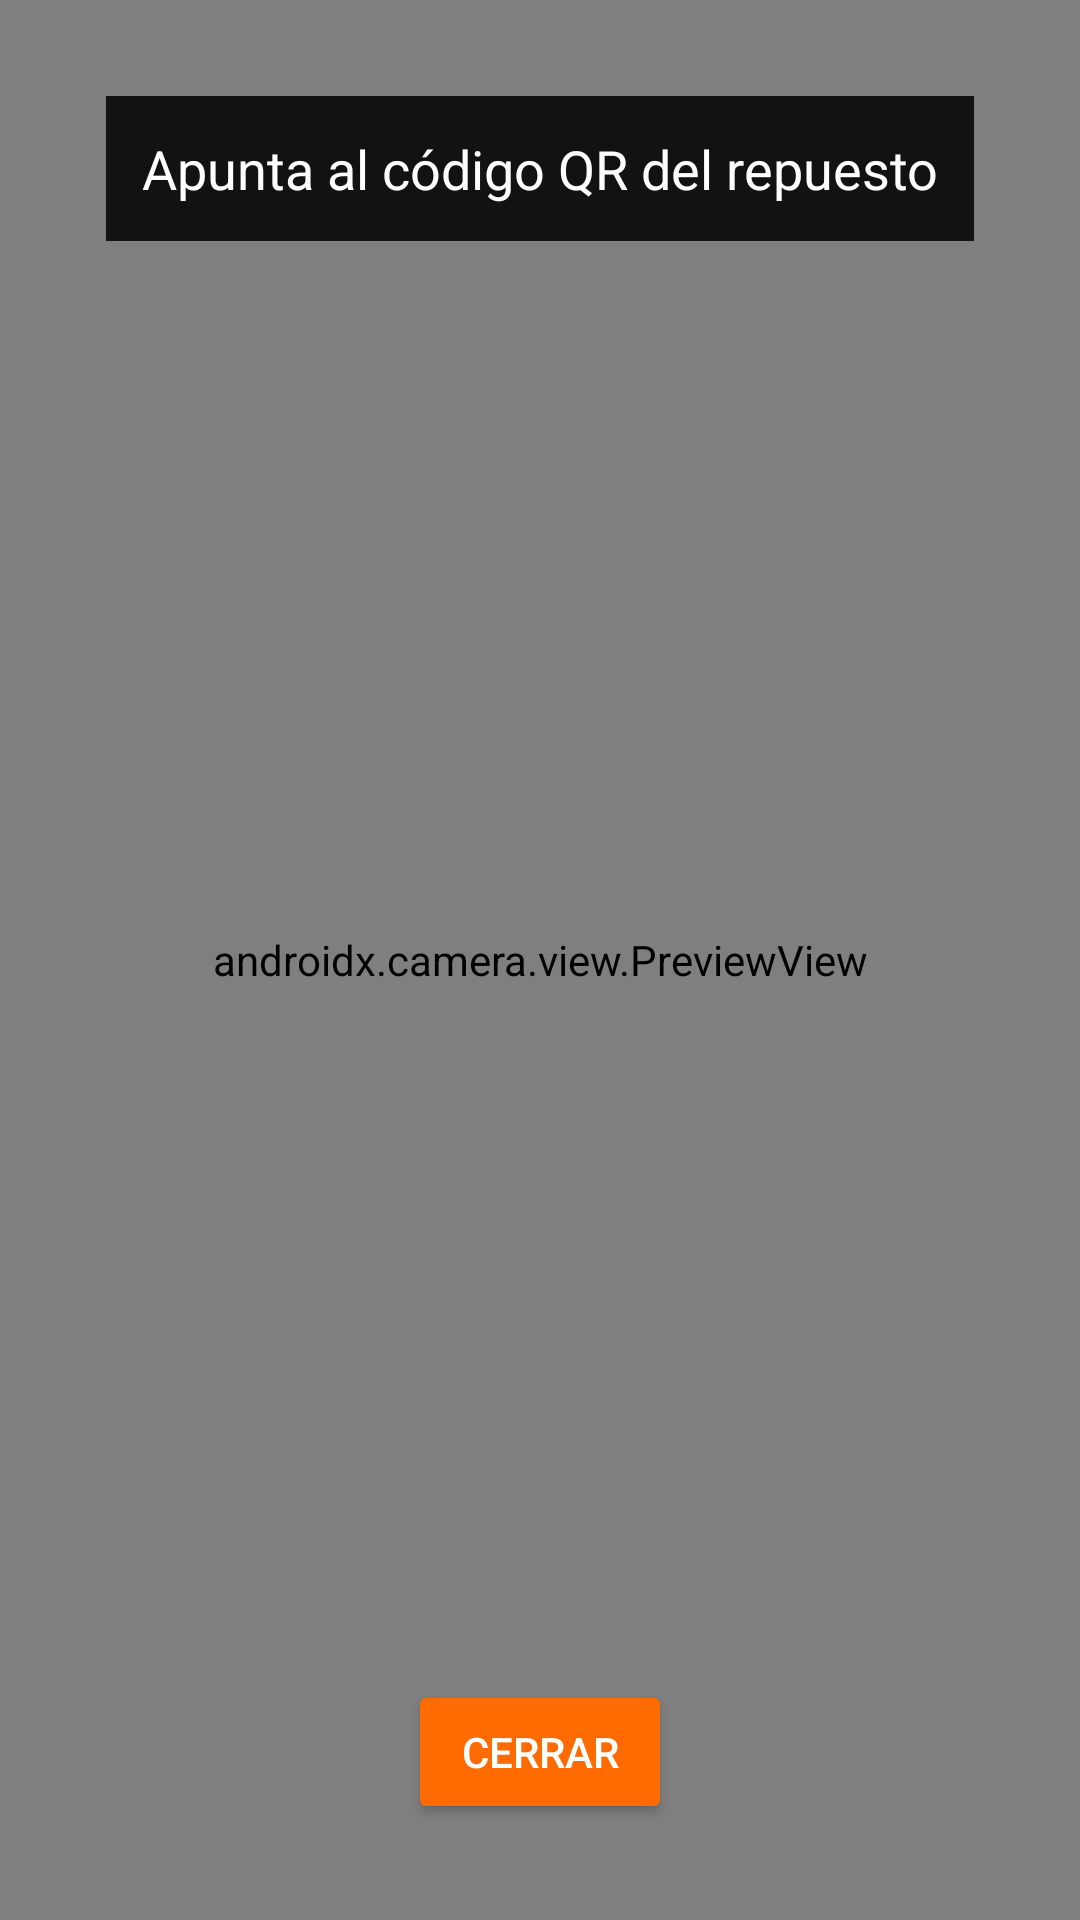

Produce the Android XML layout that renders to this screen, including the resource entries it uses.
<!-- AndroidManifest.xml: application theme Theme.ShiroMotoHouse -->
<!-- res/layout/activity_escaner.xml -->
<?xml version="1.0" encoding="utf-8"?>
<androidx.constraintlayout.widget.ConstraintLayout xmlns:android="http://schemas.android.com/apk/res/android"
    xmlns:app="http://schemas.android.com/apk/res-auto"
    xmlns:tools="http://schemas.android.com/tools"
    android:layout_width="match_parent"
    android:layout_height="match_parent"
    tools:context=".ui.EscanerActivity">

    <androidx.camera.view.PreviewView
        android:id="@+id/previewView"
        android:layout_width="match_parent"
        android:layout_height="match_parent" />

    <TextView
        android:id="@+id/tvInstruccion"
        android:layout_width="wrap_content"
        android:layout_height="wrap_content"
        android:text="Apunta al código QR del repuesto"
        android:textColor="@color/shiro_white"
        android:textSize="18sp"
        android:background="@color/shiro_black_bg"
        android:padding="12dp"
        app:layout_constraintTop_toTopOf="parent"
        app:layout_constraintStart_toStartOf="parent"
        app:layout_constraintEnd_toEndOf="parent"
        android:layout_marginTop="32dp"/>

    <Button
        android:id="@+id/btnCerrarEscaner"
        android:layout_width="wrap_content"
        android:layout_height="wrap_content"
        android:text="Cerrar"
        android:backgroundTint="@color/shiro_orange_primary"
        android:textColor="@color/shiro_white"
        app:layout_constraintBottom_toBottomOf="parent"
        app:layout_constraintStart_toStartOf="parent"
        app:layout_constraintEnd_toEndOf="parent"
        android:layout_marginBottom="32dp"/>

</androidx.constraintlayout.widget.ConstraintLayout>
<!-- resources referenced by this layout -->
<resources>
  <color name="shiro_black_bg">#121212</color>
  <color name="shiro_orange_primary">#FF6B00</color>
  <color name="shiro_white">#FFFFFF</color>
  <style name="Theme.ShiroMotoHouse" parent="Base.Theme.ShiroMotoHouse" />
  <style name="Base.Theme.ShiroMotoHouse" parent="Theme.Material3.DayNight.NoActionBar">
          
          
      </style>
</resources>
